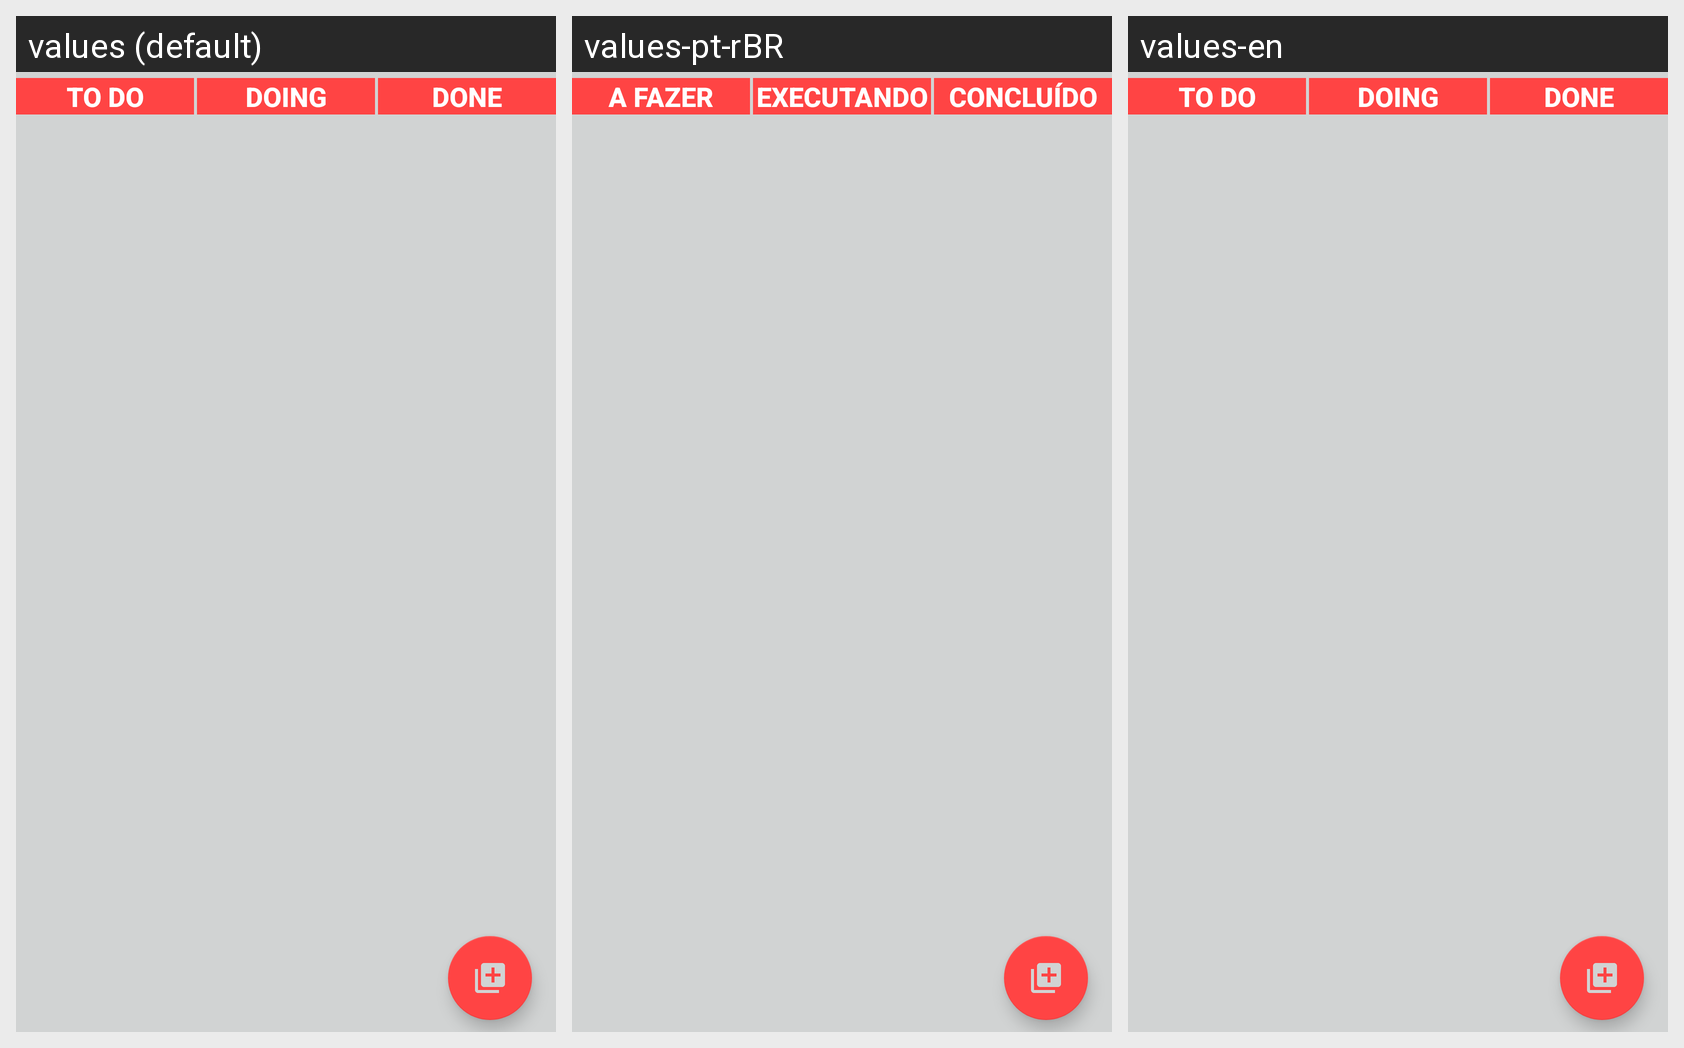

Strings drawn on this Android screen and how each of the app's shown locales translates them:
Android screen res/layout/fragment_flash_cards.xml rendered under 3 locales, left to right: values (default), values-pt-rBR, values-en. Device: Nexus 5 (rendered at 1080×1920; each locale shown at half size, 540×960, under a caption strip naming it); theme Theme.AppCompat.NoActionBar.
Strings drawn on this screen, with the default value and each locale's value (text and hints the layout hard-codes, and strings that could not be matched under every locale, appear in the picture but are not listed):

to_do
  values: To Do
  values-pt-rBR: A fazer
  values-en: To Do  [not translated; the default value is used]

doing
  values: Doing
  values-pt-rBR: Executando
  values-en: Doing  [not translated; the default value is used]

done
  values: Done
  values-pt-rBR: Concluído
  values-en: Done  [not translated; the default value is used]
